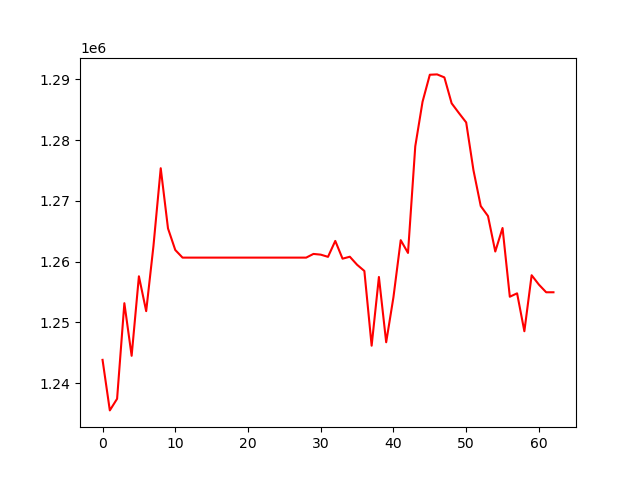

The data file committed next to this chart (first rows):
, 0
0, 1243846
1, 1235533
2, 1237442
3, 1253168
4, 1244514
5, 1257592
6, 1251860
7, 1262579
8, 1275369
9, 1265466
10, 1261917
11, 1260664
12, 1260664
13, 1260664
14, 1260664
15, 1260664
16, 1260664
17, 1260664
18, 1260664
19, 1260664
20, 1260664
21, 1260664
22, 1260664
23, 1260664
24, 1260664
25, 1260664
26, 1260664
27, 1260664
28, 1260664
29, 1261271
30, 1261153
31, 1260791
32, 1263411
33, 1260489
34, 1260810
35, 1259488
36, 1258468
37, 1246175
38, 1257480
39, 1246742
40, 1254164
41, 1263535
42, 1261434
43, 1278981
44, 1286301
45, 1290745
46, 1290800
47, 1290310
48, 1286046
49, 1284446
50, 1282898
51, 1275041
52, 1269151
53, 1267498
54, 1261667
55, 1265536
56, 1254231
57, 1254790
58, 1248554
59, 1257767
... 3 more rows
